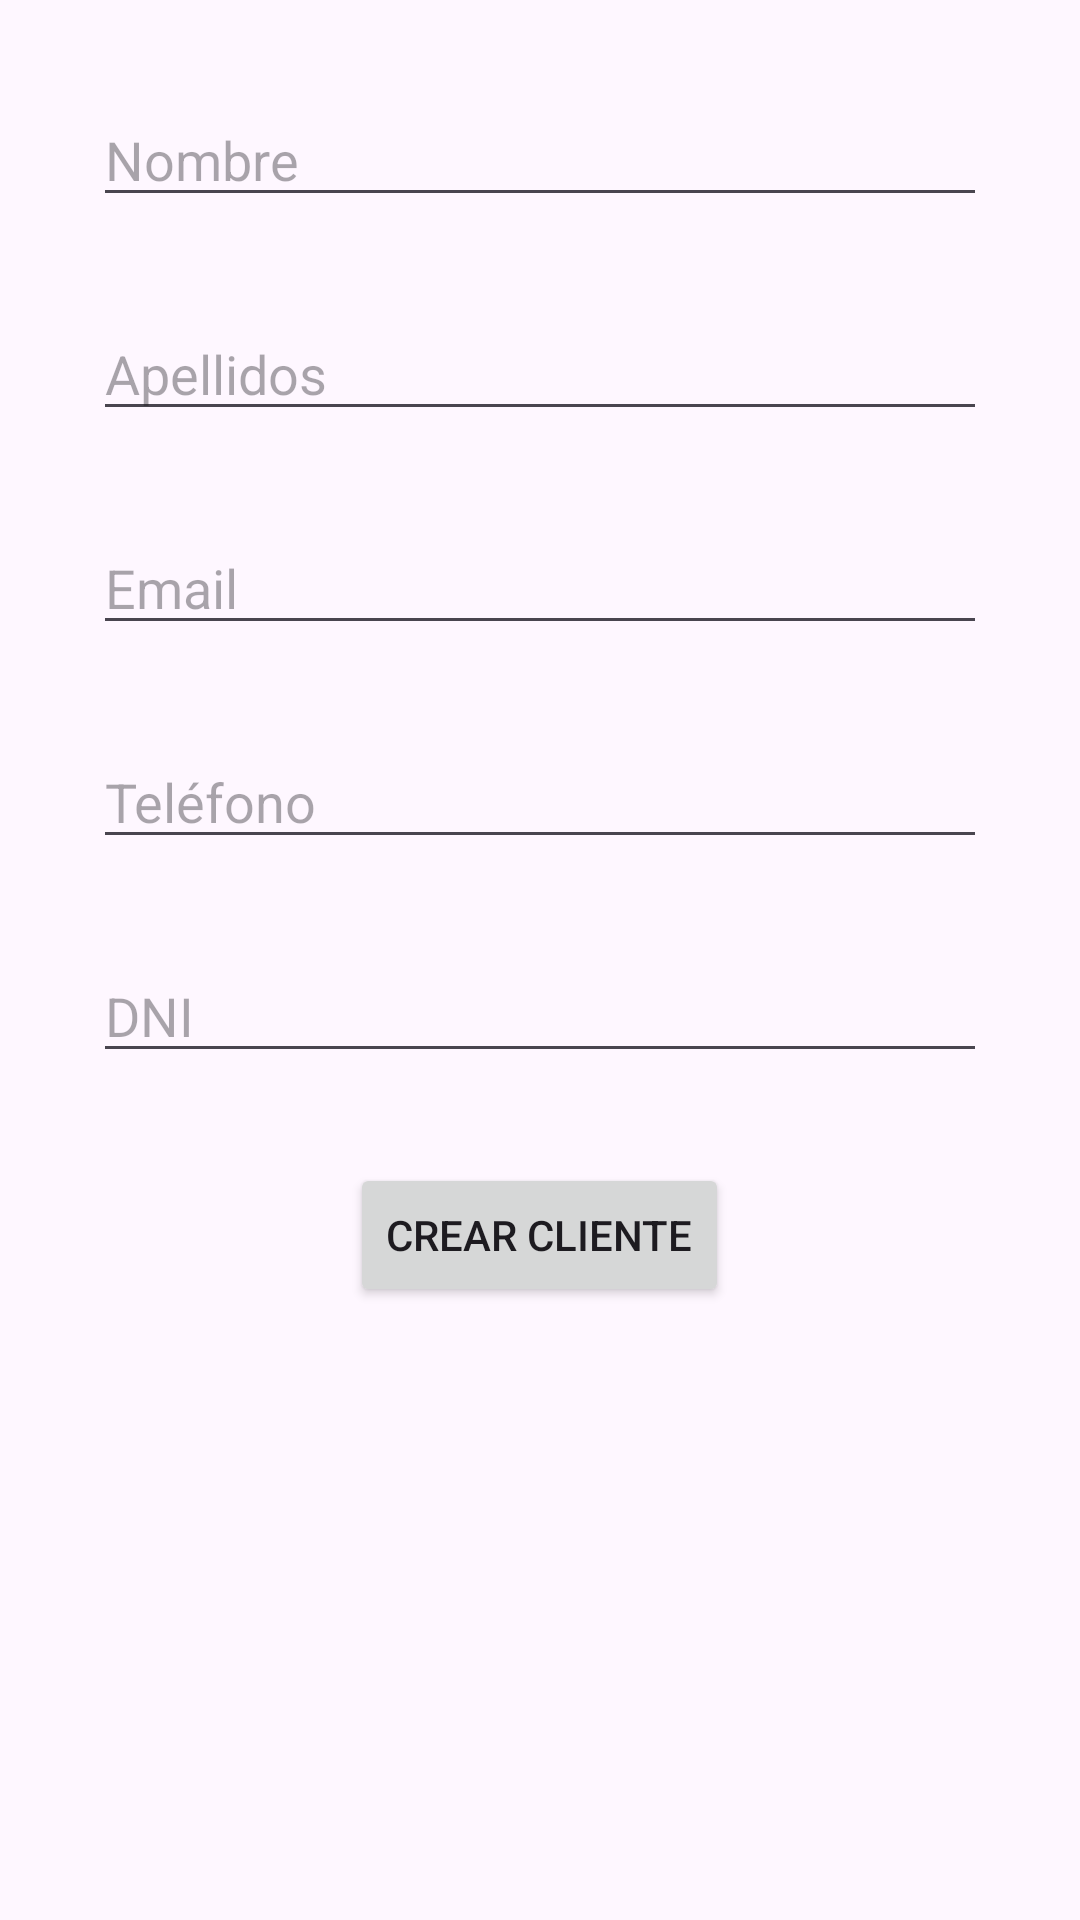

Produce the Android XML layout that renders to this screen, including the resource entries it uses.
<!-- AndroidManifest.xml: application theme Theme.AppAlquileres -->
<!-- res/layout/activity_main_addclientes.xml -->
<?xml version="1.0" encoding="utf-8"?>
<LinearLayout xmlns:android="http://schemas.android.com/apk/res/android"
    android:layout_width="match_parent"
    android:layout_height="match_parent"
    android:orientation="vertical"
    android:padding="16dp">

    <EditText
        android:id="@+id/editTextNombre"
        android:layout_width="match_parent"
        android:layout_height="wrap_content"
        android:layout_margin="15dp"
        android:hint="Nombre"/>

    <EditText
        android:id="@+id/editTextApellidos"
        android:layout_width="match_parent"
        android:layout_height="wrap_content"
        android:hint="Apellidos"
        android:layout_margin="15dp"/>

    <EditText
        android:id="@+id/editTextEmail"
        android:layout_width="match_parent"
        android:layout_height="wrap_content"
        android:hint="Email"
        android:inputType="textEmailAddress"
        android:layout_margin="15dp"/>

    <EditText
        android:id="@+id/editTextTelefono"
        android:layout_width="match_parent"
        android:layout_height="wrap_content"
        android:hint="Teléfono"
        android:inputType="phone"
        android:layout_margin="15dp"/>

    <EditText
        android:id="@+id/editTextDNI"
        android:layout_width="match_parent"
        android:layout_height="wrap_content"
        android:hint="DNI"
        android:layout_margin="15dp"/>

    <Button
        android:id="@+id/btnCrearCliente"
        android:layout_width="wrap_content"
        android:layout_height="wrap_content"
        android:layout_gravity="center"
        android:text="Crear Cliente"
        android:layout_margin="15dp"/>
</LinearLayout>
<!-- resources referenced by this layout -->
<resources>
  <style name="Theme.AppAlquileres" parent="Base.Theme.AppAlquileres" />
  <style name="Base.Theme.AppAlquileres" parent="Theme.Material3.DayNight.NoActionBar">
          
          
      </style>
</resources>
